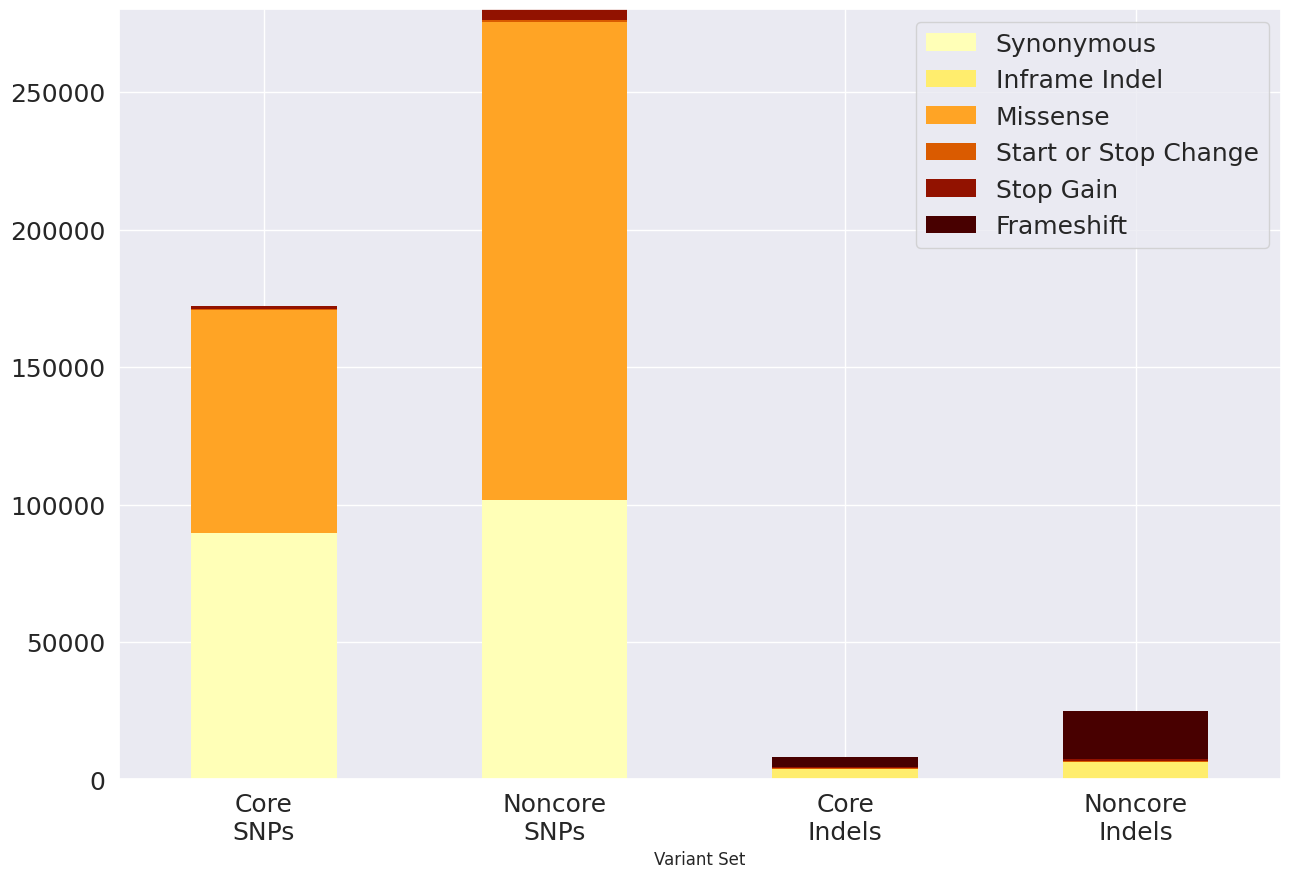

Here is the Python script that generated this plot:
#!/usr/bin/env python3

#   Plots core and noncore snps and indels from vep results
# [redacted]


import pandas as pd

df = pd.DataFrame({'Variant Set': ['Core\nSNPs', 'Noncore\nSNPs', 'Core\nIndels', 'Noncore\nIndels'], 'Synonymous': [89593, 101751, 0, 0], 'Inframe Indel': [0, 0, 3966, 6526], 'Missense': [81408, 173845, 0, 0], 'Start or Stop Change': [356, 853, 253, 261], 'Stop Gain': [891, 3740, 196, 701], 'Frameshift': [0, 0, 3698, 17267]})

import matplotlib.pyplot as plt
import seaborn as sns

sns.set(style='white')
sns.set(rc = {'figure.figsize':(15,10)})
sns.set_palette("afmhot_r")

df.set_index('Variant Set').plot(kind='bar', stacked=True, fontsize=18, edgecolor='none')
plt.legend(fontsize=18)
plt.xticks(rotation='horizontal')
plt.savefig('cowpea_vep.png')
